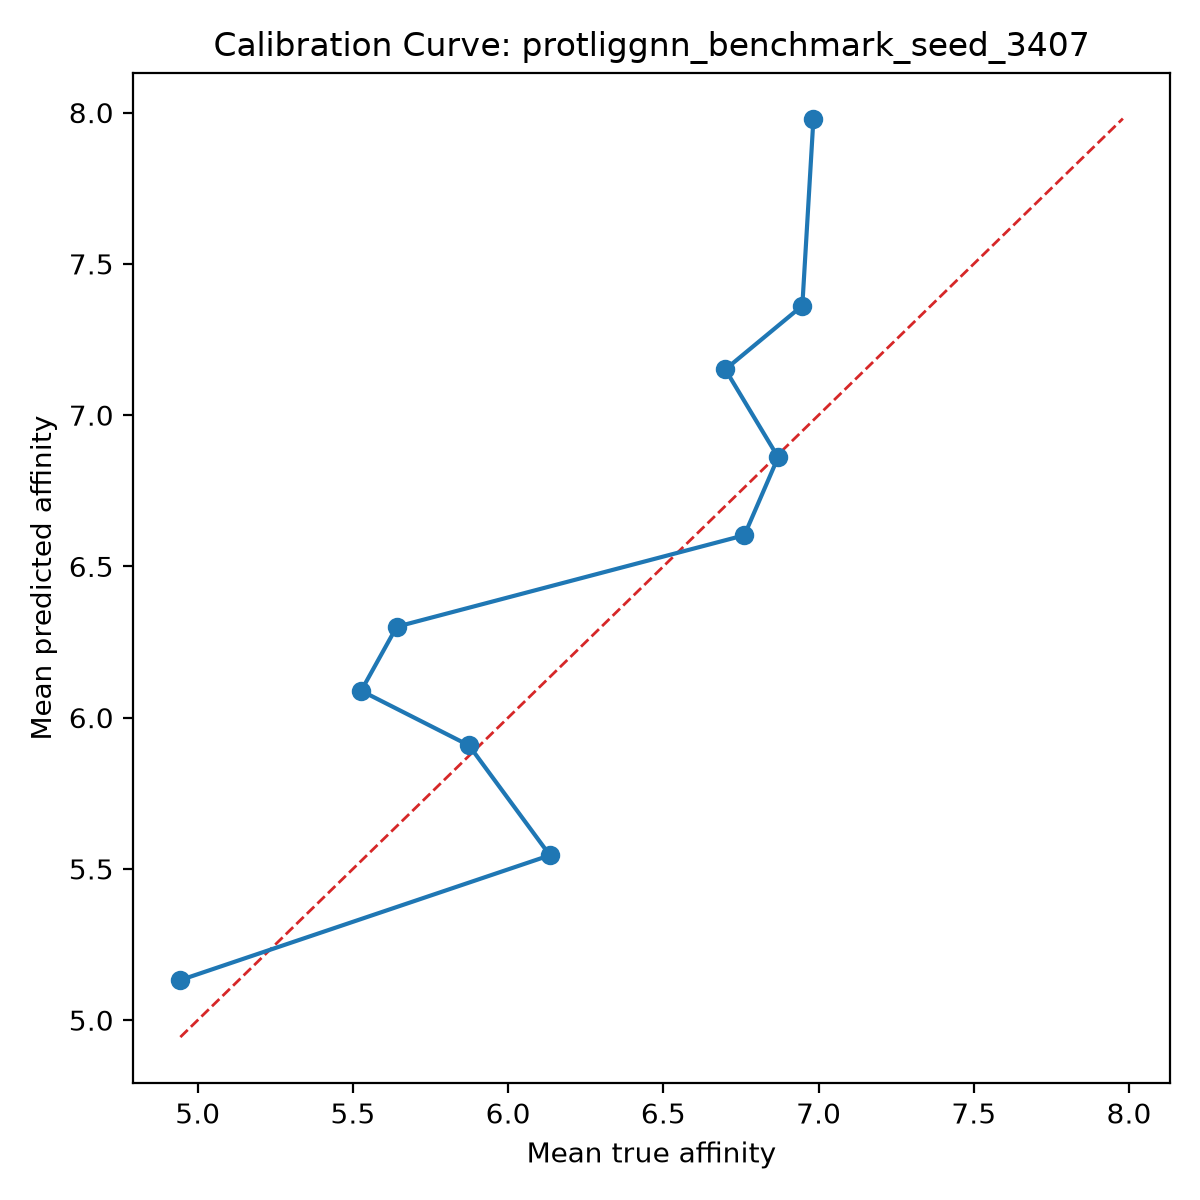

The file beside this chart, header and first rows:
bin, count, mean_prediction, mean_true, calibration_error
1, 10, 5.133, 4.944, 0.1884
2, 10, 5.545, 6.134, -0.5894
3, 10, 5.908, 5.874, 0.03403
4, 10, 6.089, 5.527, 0.5623
5, 10, 6.301, 5.641, 0.6594
6, 10, 6.603, 6.761, -0.158
7, 10, 6.861, 6.87, -0.008893
8, 10, 7.151, 6.7, 0.4515
9, 10, 7.362, 6.948, 0.4142
10, 10, 7.98, 6.983, 0.9968
